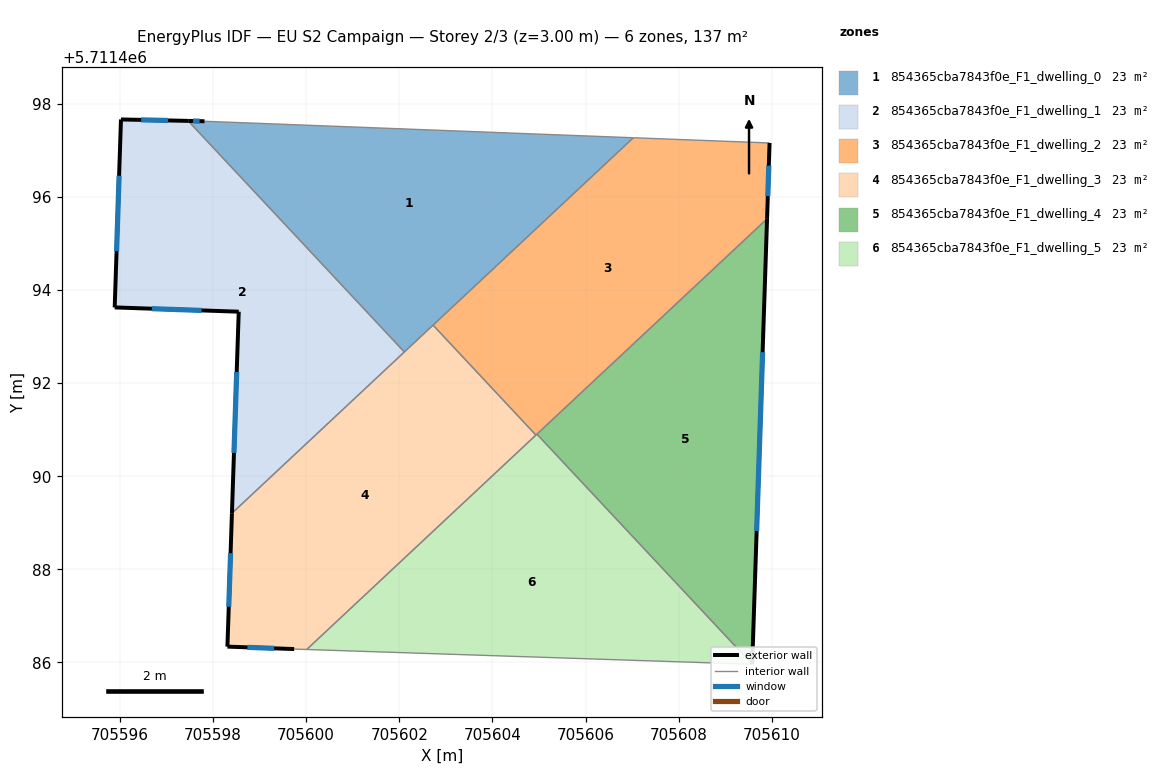
=== STOREY PLAN SPEC (per zone: floor XY polygon, exterior-wall plan segments, windows/doors) ===
zone 1: 854365cba7843f0e_F1_dwelling_0  (22.9 m²)
  floor: (705607.03, 5711497.27) (705602.11, 5711492.67) (705597.47, 5711497.63) (705597.82, 5711497.62)
  exterior wall: (705597.82, 5711497.62) – (705597.47, 5711497.63)  [0.4 m]
    window: (705597.71, 5711497.63) – (705597.57, 5711497.63)  [0.2 m²]
  interior walls: 4
zone 2: 854365cba7843f0e_F1_dwelling_1  (22.9 m²)
  floor: (705597.47, 5711497.63) (705602.11, 5711492.67) (705598.41, 5711489.21) (705598.55, 5711493.53) (705595.89, 5711493.63) (705596.02, 5711497.66)
  exterior wall: (705598.55, 5711493.53) – (705598.41, 5711489.21)  [4.3 m]
    window: (705598.51, 5711492.24) – (705598.45, 5711490.50)  [2.1 m²]
  exterior wall: (705595.89, 5711493.63) – (705598.55, 5711493.53)  [2.7 m]
    window: (705596.69, 5711493.60) – (705597.75, 5711493.56)  [1.3 m²]
  exterior wall: (705596.02, 5711497.66) – (705595.89, 5711493.63)  [4.0 m]
    window: (705595.98, 5711496.45) – (705595.93, 5711494.83)  [2.0 m²]
  exterior wall: (705597.47, 5711497.63) – (705596.02, 5711497.66)  [1.4 m]
    window: (705597.03, 5711497.64) – (705596.46, 5711497.65)  [0.7 m²]
  interior walls: 2
zone 3: 854365cba7843f0e_F1_dwelling_2  (22.9 m²)
  floor: (705609.95, 5711497.16) (705609.90, 5711495.53) (705604.94, 5711490.88) (705602.72, 5711493.25) (705607.03, 5711497.27)
  exterior wall: (705609.90, 5711495.53) – (705609.95, 5711497.16)  [1.6 m]
    window: (705609.92, 5711496.02) – (705609.94, 5711496.67)  [0.8 m²]
  interior walls: 5
zone 4: 854365cba7843f0e_F1_dwelling_3  (22.9 m²)
  floor: (705602.72, 5711493.25) (705604.94, 5711490.88) (705600.01, 5711486.28) (705599.74, 5711486.29) (705598.31, 5711486.34) (705598.41, 5711489.21)
  exterior wall: (705598.31, 5711486.34) – (705599.74, 5711486.29)  [1.4 m]
    window: (705598.74, 5711486.33) – (705599.31, 5711486.30)  [0.7 m²]
  exterior wall: (705598.41, 5711489.21) – (705598.31, 5711486.34)  [2.9 m]
    window: (705598.38, 5711488.35) – (705598.34, 5711487.20)  [1.4 m²]
  interior walls: 5
zone 5: 854365cba7843f0e_F1_dwelling_4  (22.9 m²)
  floor: (705609.90, 5711495.53) (705609.58, 5711485.96) (705604.96, 5711490.90)
  exterior wall: (705609.58, 5711485.96) – (705609.90, 5711495.53)  [9.6 m]
    window: (705609.68, 5711488.83) – (705609.80, 5711492.66)  [4.6 m²]
  interior walls: 2
zone 6: 854365cba7843f0e_F1_dwelling_5  (22.9 m²)
  floor: (705604.96, 5711490.90) (705609.58, 5711485.96) (705600.01, 5711486.28)
  interior walls: 4

=== DERIVED (storey summary) ===
Building: EU S2 Campaign
Storey: 2 of 3  (floor level z = 3.00 m)
Storey gross floor area: 137.4 m²
Zones on this storey: 6
  - 854365cba7843f0e_F1_dwelling_0: floor 22.9 m²; exterior wall 0.4 m (1.1 m²); 1 window(s) 0.2 m²; WWR 16.1%
  - 854365cba7843f0e_F1_dwelling_1: floor 22.9 m²; exterior wall 12.5 m (37.4 m²); 4 window(s) 6.0 m²; WWR 16.1%
  - 854365cba7843f0e_F1_dwelling_2: floor 22.9 m²; exterior wall 1.6 m (4.9 m²); 1 window(s) 0.8 m²; WWR 16.1%
  - 854365cba7843f0e_F1_dwelling_3: floor 22.9 m²; exterior wall 4.3 m (12.9 m²); 2 window(s) 2.1 m²; WWR 16.1%
  - 854365cba7843f0e_F1_dwelling_4: floor 22.9 m²; exterior wall 9.6 m (28.7 m²); 1 window(s) 4.6 m²; WWR 16.1%
  - 854365cba7843f0e_F1_dwelling_5: floor 22.9 m²
Zone adjacency (shared interzone walls):
  - 854365cba7843f0e_F1_dwelling_0 ↔ 854365cba7843f0e_F1_dwelling_1
  - 854365cba7843f0e_F1_dwelling_0 ↔ 854365cba7843f0e_F1_dwelling_2
  - 854365cba7843f0e_F1_dwelling_0 ↔ 854365cba7843f0e_F1_dwelling_3
  - 854365cba7843f0e_F1_dwelling_1 ↔ 854365cba7843f0e_F1_dwelling_3
  - 854365cba7843f0e_F1_dwelling_2 ↔ 854365cba7843f0e_F1_dwelling_3
  - 854365cba7843f0e_F1_dwelling_2 ↔ 854365cba7843f0e_F1_dwelling_4
  - 854365cba7843f0e_F1_dwelling_2 ↔ 854365cba7843f0e_F1_dwelling_5
  - 854365cba7843f0e_F1_dwelling_3 ↔ 854365cba7843f0e_F1_dwelling_5
  - 854365cba7843f0e_F1_dwelling_4 ↔ 854365cba7843f0e_F1_dwelling_5